Run: headless pygame with SDL's dummy video driver; simulated clock (each Clock.tick advances the game by its frame time, no real sleeping); random seed 0; keys injected as events and as key.get_pressed() state; no mouse input.
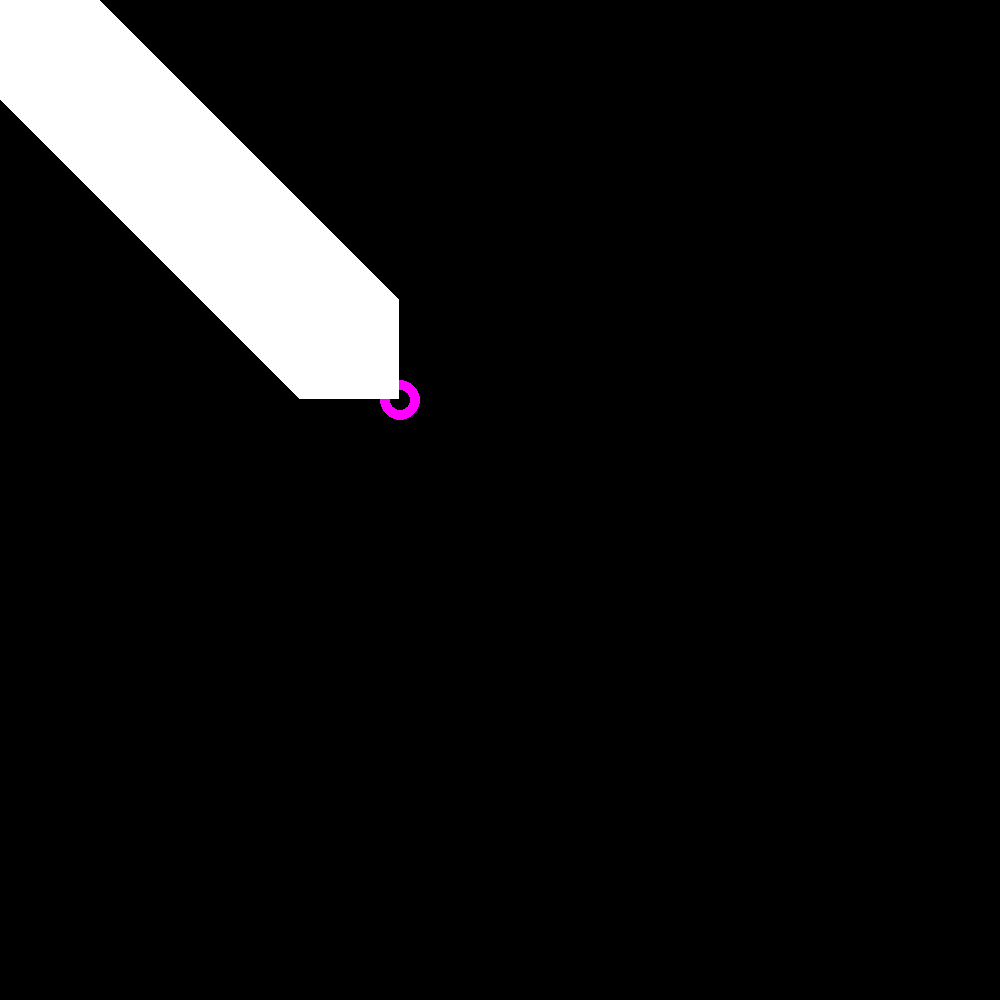
Frame 1 of 2 · flips 1–60 · no input
Frame 2 of 2 · flips 61–180 · tapped SPACE, RETURN · held RIGHT (→), D (game ended) · screen unchanged from frame 1, image omitted

The pygame program that drew these frames:

import pygame
pygame.init()
gd=pygame.display.set_mode((1000,1000))
clock=pygame.time.Clock()
pygame.display.set_caption("2nd")

white=(255,255,255)
black=(0,0,0)
red=(255,0,0)
blue=(0,0,255)
green=(0,255,0)
color=(255,0,255)

def msg():
    font=pygame.font.SysFont("Arial",32)
    render=font.render("start",True,blue)
    gd.blit(render,(500,500))
    pygame.display.update()

msg()
clock.tick(1)
def gameloop():
    x=300
    y=300
    a=400

    x_change=0
    y_change=0
    a_change = 0
    game=False
    while game==False:
        for event in pygame.event.get():
            if event.type==pygame.QUIT:
                game=True
            if event.type==pygame.KEYDOWN:
                if event.key==pygame.K_LEFT:
                    x_change+=10
                    a_change -= 10
                elif event.key==pygame.K_RIGHT:
                    x_change-=10
                    a_change += 10
                elif event.key==pygame.K_UP:
                    y_change+=10
                    a_change -= 10
                elif event.key==pygame.K_DOWN:
                    y_change-=10
                    a_change += 10
                elif event.key==pygame.K_s or event.key==pygame.K_a or event.key==pygame.K_a or event.key==pygame.K_d or event.key==pygame.K_f:
                    event.type==pygame.quit()
                    quit()

            if event.type==pygame.KEYUP:
                if event.key==pygame.K_LEFT or event.key==pygame.K_RIGHT or event.key==pygame.K_DOWN or event.key==pygame.K_UP:
                    x_change=0
                    y_change=0
                    a_change=0
        gd.fill(black)


        pygame.draw.circle(gd,color,[x,y],20,10)

        pygame.draw.circle(gd, color, [a, a], 20, 10)
        x1=x

        x=x-x_change
        y=y-y_change
        a=a-a_change
        clock.tick(50)
        pygame.draw.rect(gd, white, [0, 0, 100, 100])
        for i in range(0,x1):
            pygame.draw.rect(gd,white,[i,i,100,100])


        pygame.display.update()


gameloop()

pygame.quit()
quit()
